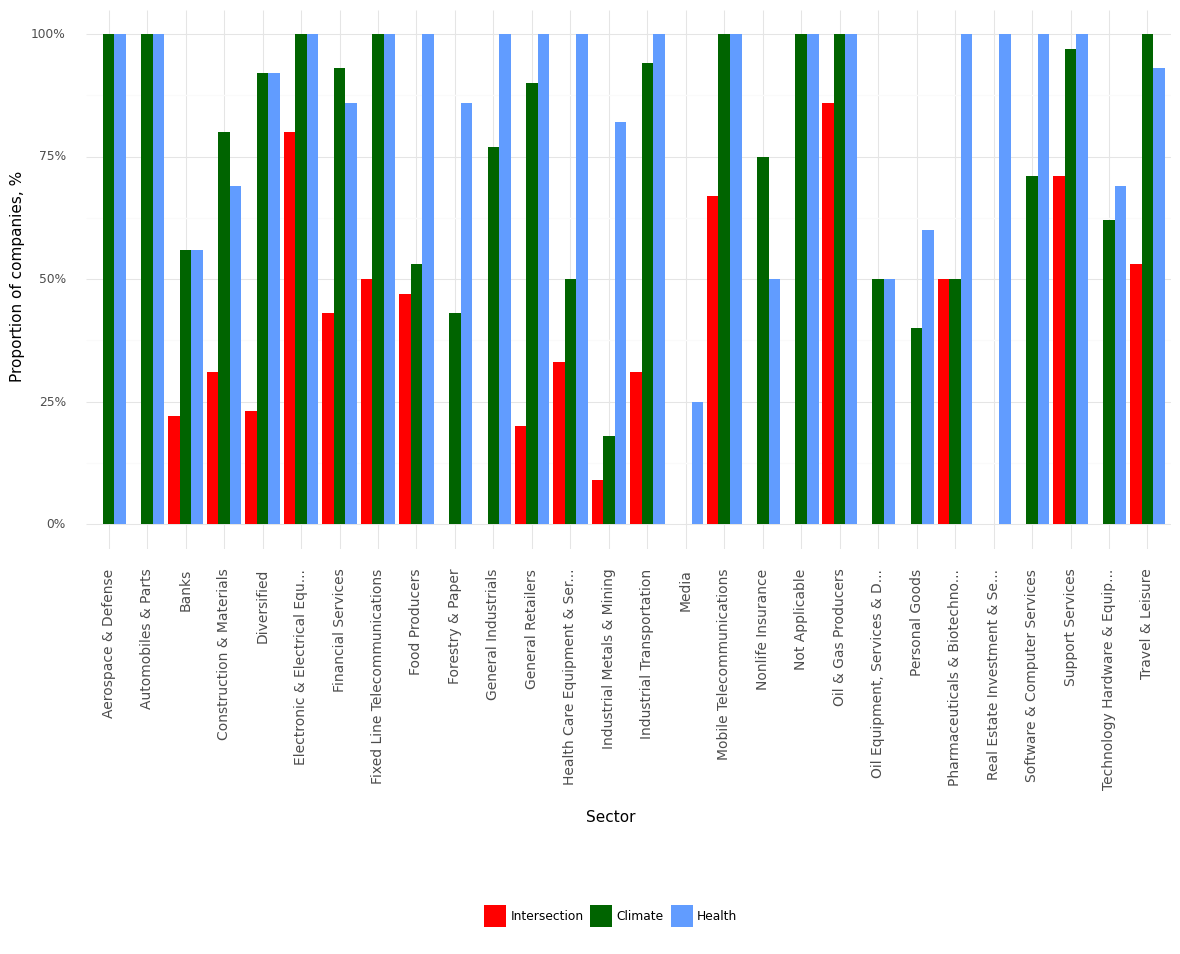

The table this chart was drawn from, first rows:
, Sector, Climate, Health, Intersection, Year
0, Aerospace & Defense, 1.0, 1.0, 0.0, 2021
1, Automobiles & Parts, 1.0, 1.0, 0.0, 2021
2, Banks, 0.56, 0.56, 0.22, 2021
3, Construction & Materials, 0.8, 0.69, 0.31, 2021
4, Diversified, 0.92, 0.92, 0.23, 2021
5, Electronic & Electrical Equ..., 1.0, 1.0, 0.8, 2021
6, Financial Services, 0.93, 0.86, 0.43, 2021
7, Fixed Line Telecommunications, 1.0, 1.0, 0.5, 2021
8, Food Producers, 0.53, 1.0, 0.47, 2021
9, Forestry & Paper, 0.43, 0.86, 0.0, 2021
10, General Industrials, 0.77, 1.0, 0.0, 2021
11, General Retailers, 0.9, 1.0, 0.2, 2021
12, Health Care Equipment & Ser..., 0.5, 1.0, 0.33, 2021
13, Industrial Metals & Mining, 0.18, 0.82, 0.09, 2021
14, Industrial Transportation, 0.94, 1.0, 0.31, 2021
15, Media, 0.0, 0.25, 0.0, 2021
16, Mobile Telecommunications, 1.0, 1.0, 0.67, 2021
17, Nonlife Insurance, 0.75, 0.5, 0.0, 2021
18, Not Applicable, 1.0, 1.0, 0.0, 2021
19, Oil & Gas Producers, 1.0, 1.0, 0.86, 2021
20, Oil Equipment, Services & D..., 0.5, 0.5, 0.0, 2021
21, Personal Goods, 0.4, 0.6, 0.0, 2021
22, Pharmaceuticals & Biotechno..., 0.5, 1.0, 0.5, 2021
23, Real Estate Investment & Se..., 0.0, 1.0, 0.0, 2021
24, Software & Computer Services, 0.71, 1.0, 0.0, 2021
25, Support Services, 0.97, 1.0, 0.71, 2021
26, Technology Hardware & Equip..., 0.62, 0.69, 0.0, 2021
27, Travel & Leisure, 1.0, 0.93, 0.53, 2021
